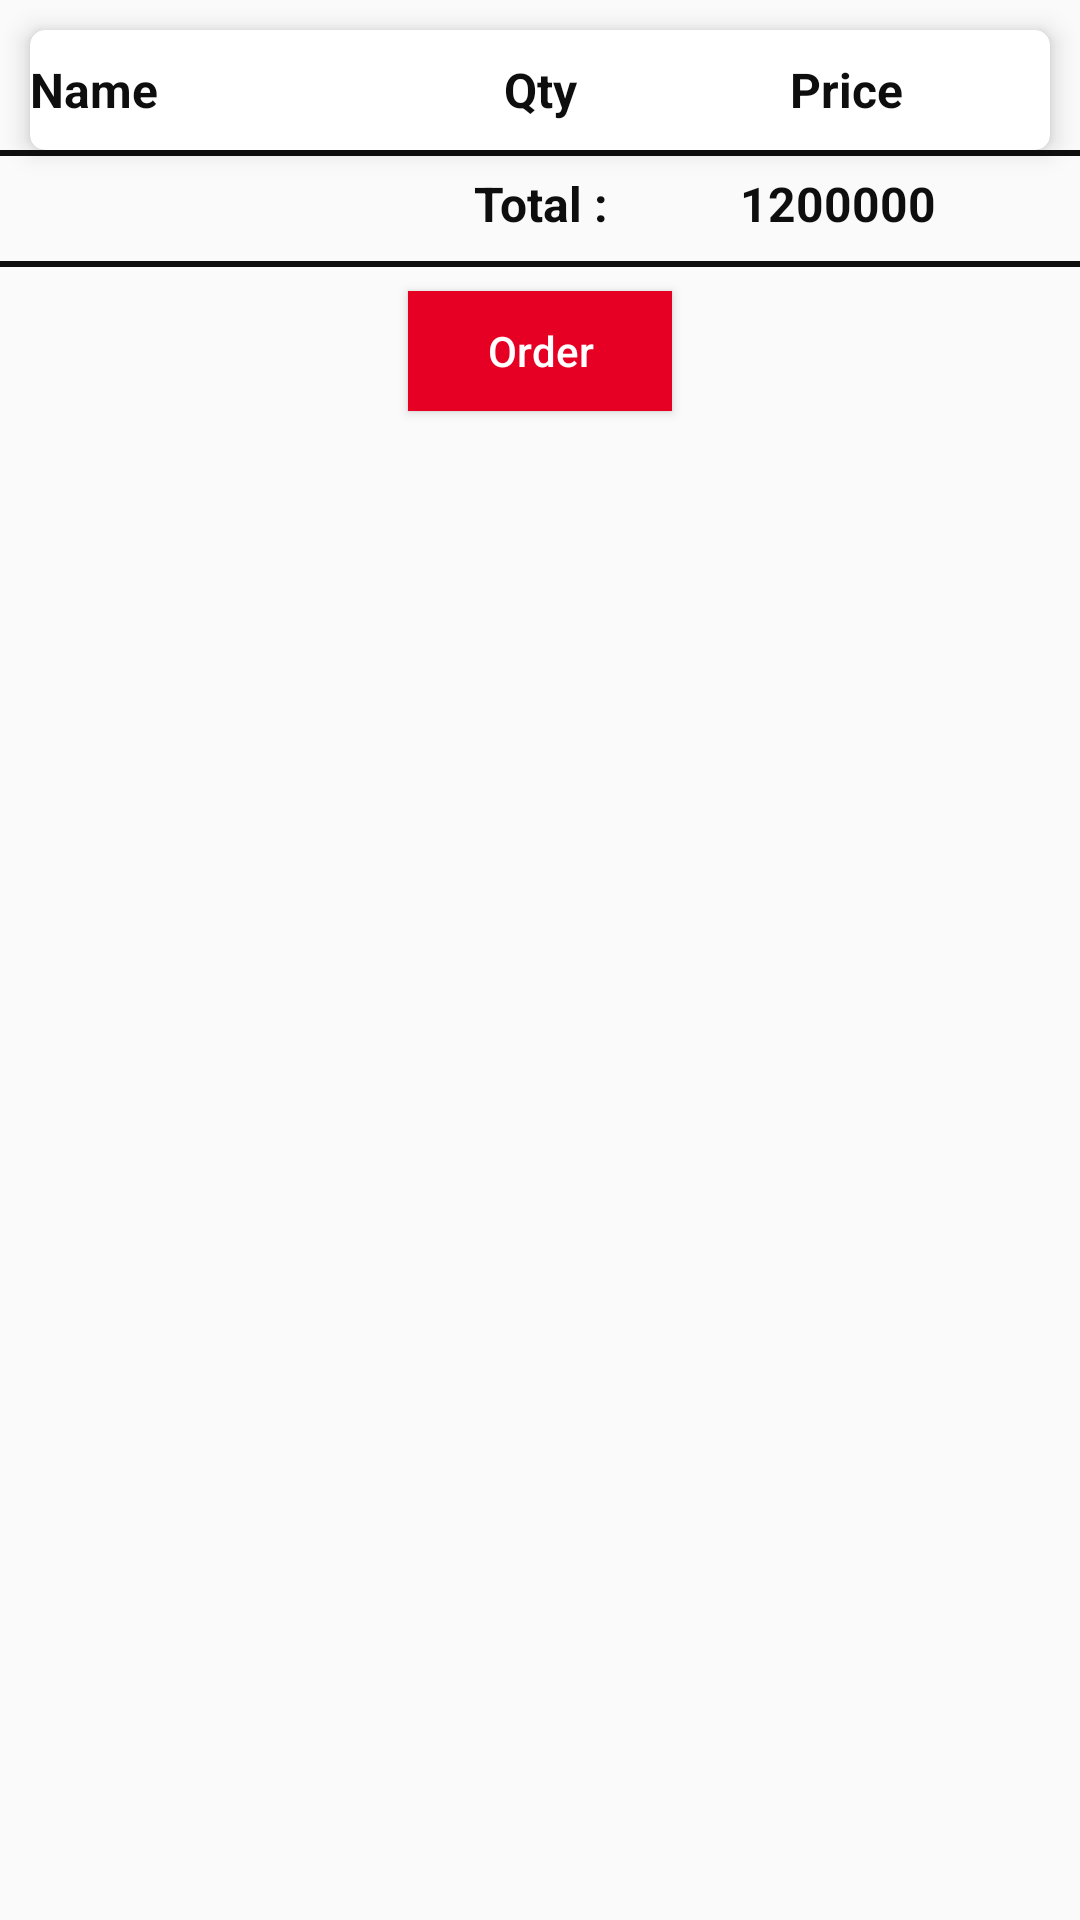

Here is an Android app screen rendered from its layout file. Give the layout XML and the strings, colors and styles it references.
<!-- AndroidManifest.xml: application theme AppTheme -->
<!-- res/layout/alert_dialog_for_oder_item_list.xml -->
<?xml version="1.0" encoding="utf-8"?>
<LinearLayout xmlns:android="http://schemas.android.com/apk/res/android"
    xmlns:app="http://schemas.android.com/apk/res-auto"
    xmlns:tools="http://schemas.android.com/tools"
    android:orientation="vertical"
    android:layout_width="match_parent"
    android:layout_height="match_parent">

    <androidx.cardview.widget.CardView
        android:layout_marginTop="10dp"
        android:layout_marginRight="10dp"
        android:layout_marginLeft="10dp"
        android:layout_width="match_parent"
        android:layout_height="wrap_content"
        app:cardElevation="5dp"
        app:cardCornerRadius="5dp">
        <LinearLayout

            android:layout_width="match_parent"
            android:layout_height="40dp"
            android:orientation="horizontal">
            <TextView
                style="@style/TextAppearance.AppCompat.SearchResult.Subtitle"
                android:layout_width="0dp"
                android:layout_height="wrap_content"
                android:layout_weight="1"
                android:layout_gravity="center_vertical"
                android:text="@string/name"
                android:textStyle="bold"
                android:textColor="@color/colorBlack"/>
            <TextView
                style="@style/TextAppearance.AppCompat.SearchResult.Subtitle"
                android:textAlignment="center"
                android:layout_width="0dp"
                android:layout_height="wrap_content"
                android:layout_weight="0.5"
                android:layout_gravity="center_vertical"
                android:text="@string/qty"
                android:textStyle="bold"
                android:textColor="@color/colorBlack"/>
            <TextView
                android:textAlignment="center"
                style="@style/TextAppearance.AppCompat.SearchResult.Subtitle"
                android:layout_width="0dp"
                android:layout_height="wrap_content"
                android:layout_weight="1"
                android:layout_gravity="center_vertical"
                android:text="@string/price"
                android:textStyle="bold"
                android:textColor="@color/colorBlack"/>
        </LinearLayout>
    </androidx.cardview.widget.CardView>

    <ScrollView
        android:layout_width="match_parent"
        android:layout_height="match_parent">
        <LinearLayout
            android:layout_width="match_parent"
            android:orientation="vertical"
            android:layout_height="wrap_content">
            <androidx.recyclerview.widget.RecyclerView
                android:layout_width="match_parent"
                android:layout_height="wrap_content"
                android:id="@+id/order_item_list_recycler"/>
            <View
                android:layout_width="match_parent"
                android:layout_height="2dp"
                android:background="@color/colorBlack"
                android:id="@+id/v"/>
            <LinearLayout
                android:layout_marginTop="5dp"
                android:orientation="horizontal"
                android:layout_width="match_parent"
                android:layout_gravity="center_vertical"
                android:layout_height="30dp">
                <TextView
                    android:layout_width="0dp"
                    android:layout_height="wrap_content"
                    android:layout_gravity="center_vertical"
                    android:layout_weight="1"/>
                <TextView
                    style="@style/TextAppearance.AppCompat.SearchResult.Subtitle"
                    android:textAlignment="center"
                    android:textStyle="bold"
                    android:textColor="@color/colorBlack"
                    android:layout_width="0dp"
                    android:layout_weight="0.5"
                    android:layout_height="wrap_content"
                    android:text="@string/total"/>
                <LinearLayout
                    android:layout_width="0dp"
                    android:layout_height="wrap_content"
                    android:layout_weight="1">
                    <TextView
                        android:id="@+id/total_prize"
                        android:layout_gravity="center_vertical"
                        android:gravity="center_vertical"
                        style="@style/TextAppearance.AppCompat.SearchResult.Subtitle"
                        android:textStyle="bold"
                        android:textColor="@color/colorBlack"
                        android:layout_width="0dp"
                        android:layout_weight="1"
                        android:layout_height="wrap_content"
                        android:text="1200000"
                        android:textAlignment="viewEnd"
                        tools:ignore="NestedWeights,RtlCompat" />
                    <TextView
                        android:layout_width="0dp"
                        android:layout_height="wrap_content"
                        android:layout_gravity="center_vertical"
                        android:layout_weight="0.5"/>
                </LinearLayout>

            </LinearLayout>
            <View
                android:layout_width="match_parent"
                android:layout_height="2dp"
                android:background="@color/colorBlack"
                android:id="@+id/v1"/>
            <Button
                android:layout_margin="8dp"
                android:textColor="@color/colorWhite"
                android:background="@color/colorPrimary"
                android:layout_width="wrap_content"
                android:layout_height="40dp"
                android:layout_gravity="center"
                android:textAllCaps="false"
                android:text="@string/order"
                android:id="@+id/btn_add_order"/>
        </LinearLayout>
    </ScrollView>


</LinearLayout>
<!-- resources referenced by this layout -->
<resources>
  <color name="colorBlack">#0E0E0E</color>
  <color name="colorPrimary">#e60023</color>
  <color name="colorWhite">#ffffff</color>
  <string name="name">Name</string>
  <string name="order">Order</string>
  <string name="price">Price</string>
  <string name="qty">Qty</string>
  <string name="total">Total :</string>
  <style name="AppTheme" parent="Theme.AppCompat.Light.DarkActionBar">
          
          <item name="colorPrimary">@color/colorPrimary</item>
          <item name="colorPrimaryDark">@color/colorPrimaryDark</item>
          <item name="colorAccent">@color/colorAccent</item>
      </style>
  <color name="colorPrimaryDark">#ab0000</color>
  <color name="colorAccent">#D81B60</color>
</resources>
